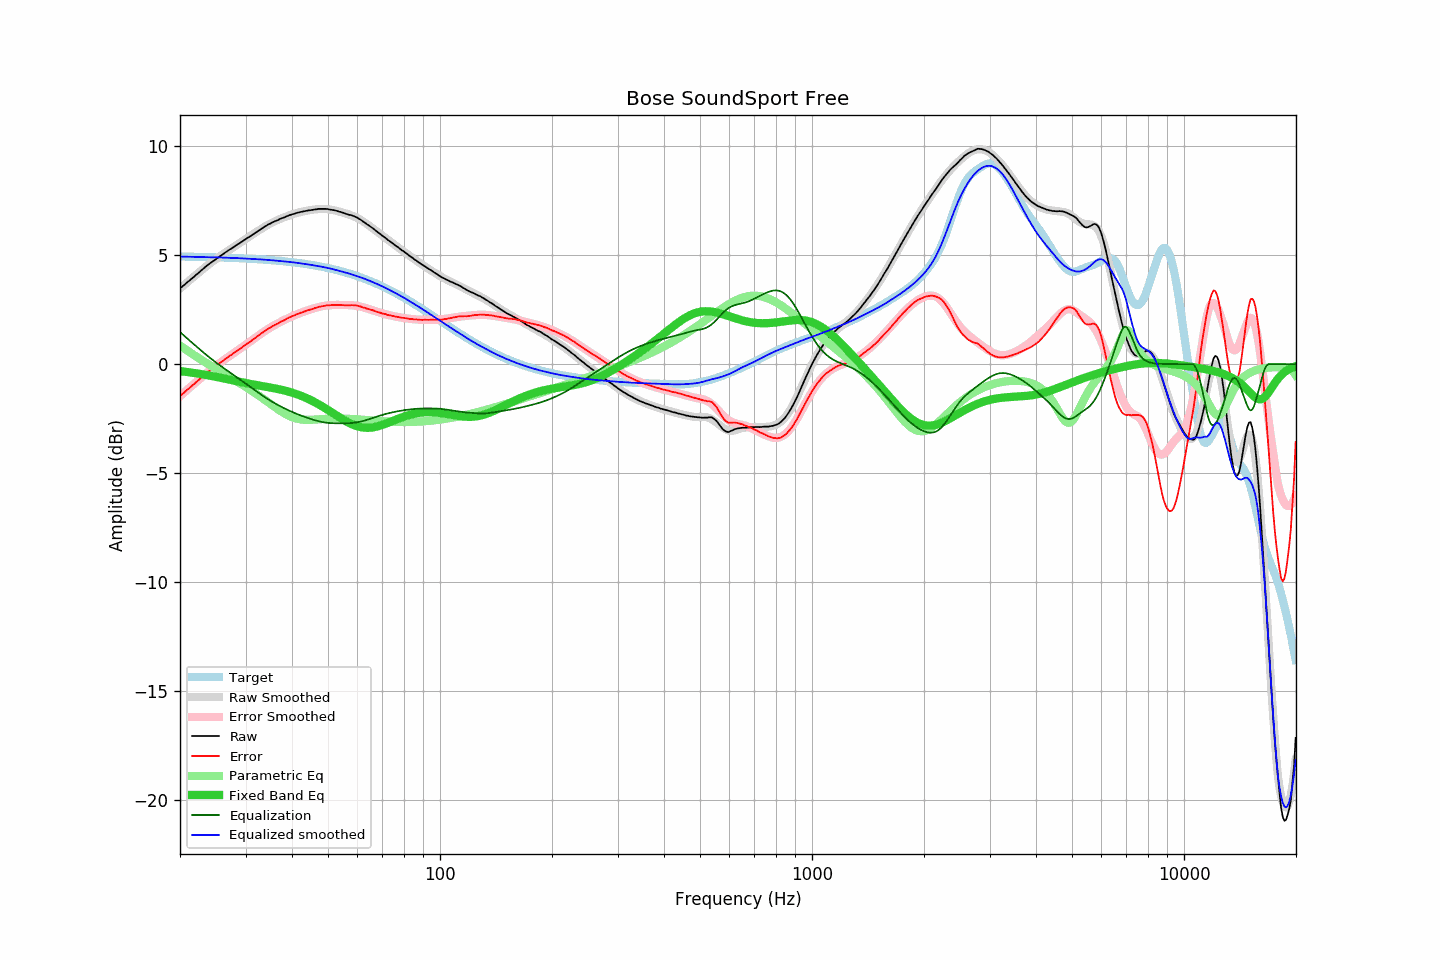

The file beside this chart, header and first rows:
frequency, raw, error, smoothed, error_smoothed, equalization, parametric_eq, equalized_raw, equalized_smoothed, target
20.00, 3.48, -1.46, 3.47, -1.47, 1.47, -0.32, 4.95, 4.94, 4.94
20.20, 3.54, -1.40, 3.53, -1.41, 1.41, -0.33, 4.94, 4.94, 4.94
20.40, 3.60, -1.34, 3.60, -1.34, 1.34, -0.34, 4.94, 4.94, 4.94
20.61, 3.66, -1.28, 3.66, -1.27, 1.27, -0.35, 4.93, 4.94, 4.94
20.81, 3.73, -1.21, 3.73, -1.21, 1.21, -0.36, 4.94, 4.93, 4.94
21.02, 3.79, -1.15, 3.79, -1.14, 1.14, -0.37, 4.93, 4.93, 4.94
21.23, 3.84, -1.10, 3.85, -1.08, 1.08, -0.38, 4.92, 4.93, 4.93
21.44, 3.91, -1.02, 3.91, -1.02, 1.02, -0.39, 4.92, 4.93, 4.93
21.66, 3.97, -0.96, 3.98, -0.95, 0.95, -0.40, 4.92, 4.93, 4.93
21.87, 4.03, -0.90, 4.04, -0.89, 0.89, -0.41, 4.92, 4.93, 4.93
22.09, 4.10, -0.83, 4.10, -0.82, 0.82, -0.42, 4.92, 4.92, 4.93
22.31, 4.16, -0.77, 4.16, -0.76, 0.76, -0.43, 4.92, 4.92, 4.93
22.54, 4.22, -0.71, 4.22, -0.70, 0.70, -0.44, 4.91, 4.92, 4.92
22.76, 4.29, -0.63, 4.29, -0.63, 0.63, -0.46, 4.92, 4.92, 4.92
22.99, 4.35, -0.57, 4.35, -0.57, 0.57, -0.47, 4.92, 4.92, 4.92
23.22, 4.41, -0.51, 4.41, -0.51, 0.51, -0.48, 4.92, 4.92, 4.92
23.45, 4.48, -0.44, 4.47, -0.45, 0.45, -0.49, 4.93, 4.92, 4.92
23.69, 4.54, -0.38, 4.53, -0.39, 0.39, -0.51, 4.92, 4.92, 4.92
23.92, 4.60, -0.31, 4.59, -0.33, 0.33, -0.52, 4.93, 4.91, 4.91
24.16, 4.65, -0.26, 4.64, -0.27, 0.27, -0.53, 4.92, 4.91, 4.91
24.40, 4.70, -0.21, 4.70, -0.21, 0.21, -0.55, 4.91, 4.91, 4.91
24.65, 4.75, -0.16, 4.75, -0.15, 0.15, -0.56, 4.90, 4.91, 4.91
24.89, 4.80, -0.11, 4.81, -0.10, 0.10, -0.58, 4.90, 4.90, 4.91
25.14, 4.86, -0.04, 4.86, -0.04, 0.04, -0.59, 4.90, 4.90, 4.90
25.39, 4.91, 0.01, 4.91, 0.01, -0.01, -0.61, 4.90, 4.90, 4.90
25.65, 4.96, 0.06, 4.96, 0.07, -0.07, -0.62, 4.89, 4.90, 4.90
25.91, 5.01, 0.11, 5.01, 0.12, -0.12, -0.64, 4.89, 4.89, 4.90
26.16, 5.06, 0.17, 5.06, 0.17, -0.17, -0.65, 4.89, 4.89, 4.89
26.43, 5.12, 0.23, 5.11, 0.22, -0.22, -0.67, 4.89, 4.89, 4.89
26.69, 5.17, 0.28, 5.16, 0.28, -0.28, -0.68, 4.89, 4.89, 4.89
26.96, 5.22, 0.33, 5.21, 0.33, -0.33, -0.70, 4.89, 4.88, 4.88
27.23, 5.27, 0.39, 5.26, 0.38, -0.38, -0.72, 4.89, 4.88, 4.88
27.50, 5.31, 0.43, 5.31, 0.43, -0.43, -0.73, 4.88, 4.88, 4.88
27.77, 5.36, 0.48, 5.36, 0.48, -0.48, -0.75, 4.87, 4.88, 4.88
28.05, 5.41, 0.54, 5.41, 0.54, -0.54, -0.76, 4.87, 4.87, 4.87
28.33, 5.46, 0.59, 5.46, 0.59, -0.59, -0.78, 4.87, 4.87, 4.87
28.62, 5.51, 0.64, 5.51, 0.64, -0.64, -0.80, 4.87, 4.87, 4.87
28.90, 5.55, 0.69, 5.55, 0.69, -0.69, -0.81, 4.86, 4.86, 4.86
29.19, 5.60, 0.74, 5.60, 0.74, -0.74, -0.83, 4.86, 4.86, 4.86
29.48, 5.65, 0.79, 5.65, 0.79, -0.79, -0.84, 4.85, 4.85, 4.86
29.78, 5.70, 0.85, 5.70, 0.85, -0.85, -0.86, 4.85, 4.85, 4.85
30.08, 5.75, 0.90, 5.75, 0.90, -0.90, -0.87, 4.85, 4.85, 4.85
30.38, 5.80, 0.95, 5.79, 0.95, -0.95, -0.89, 4.85, 4.84, 4.85
30.68, 5.84, 1.00, 5.84, 1.00, -1.00, -0.90, 4.83, 4.84, 4.84
30.99, 5.89, 1.05, 5.89, 1.06, -1.06, -0.91, 4.83, 4.84, 4.84
31.30, 5.94, 1.10, 5.94, 1.11, -1.11, -0.93, 4.83, 4.83, 4.83
31.61, 5.99, 1.16, 5.99, 1.16, -1.16, -0.94, 4.82, 4.83, 4.83
31.93, 6.04, 1.21, 6.04, 1.22, -1.22, -0.95, 4.82, 4.82, 4.82
32.24, 6.09, 1.27, 6.09, 1.27, -1.27, -0.97, 4.82, 4.82, 4.82
32.57, 6.14, 1.32, 6.14, 1.32, -1.32, -0.98, 4.81, 4.81, 4.81
32.89, 6.19, 1.38, 6.19, 1.38, -1.38, -0.99, 4.81, 4.81, 4.81
33.22, 6.24, 1.43, 6.23, 1.43, -1.43, -1.01, 4.81, 4.80, 4.81
33.55, 6.28, 1.48, 6.28, 1.48, -1.48, -1.02, 4.80, 4.80, 4.80
33.89, 6.33, 1.53, 6.32, 1.53, -1.53, -1.03, 4.80, 4.79, 4.79
34.23, 6.37, 1.58, 6.37, 1.58, -1.58, -1.05, 4.79, 4.79, 4.79
34.57, 6.42, 1.63, 6.41, 1.62, -1.62, -1.06, 4.79, 4.78, 4.78
34.92, 6.45, 1.67, 6.45, 1.67, -1.67, -1.07, 4.78, 4.78, 4.78
35.27, 6.49, 1.72, 6.49, 1.71, -1.71, -1.09, 4.77, 4.77, 4.77
35.62, 6.53, 1.76, 6.52, 1.76, -1.76, -1.10, 4.77, 4.76, 4.77
35.97, 6.56, 1.80, 6.56, 1.80, -1.80, -1.11, 4.76, 4.76, 4.76
... 635 more rows
